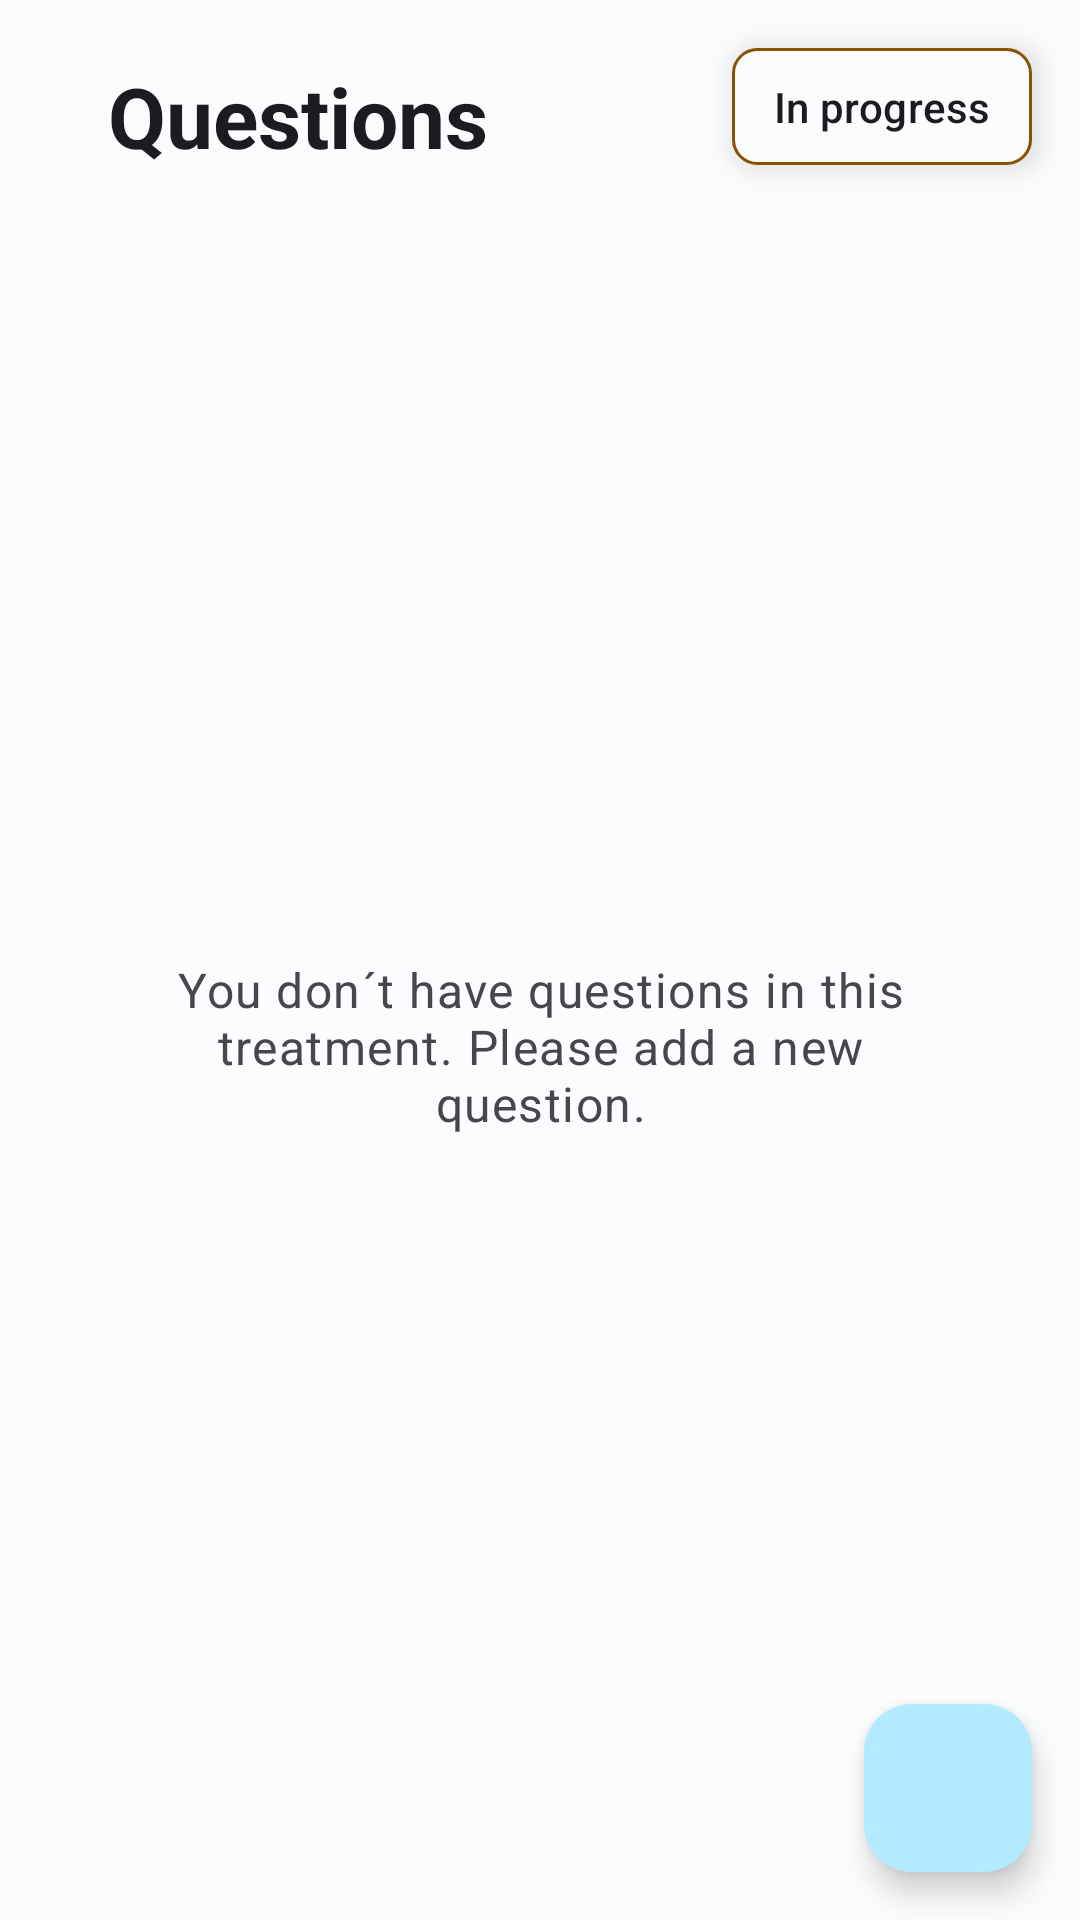

Write the Android layout XML for this screen, with the resource values it uses.
<!-- AndroidManifest.xml: application theme Theme.HealthTrackR -->
<!-- res/layout/fragment_questions.xml -->
<?xml version="1.0" encoding="utf-8"?>
<FrameLayout xmlns:android="http://schemas.android.com/apk/res/android"
    xmlns:app="http://schemas.android.com/apk/res-auto"
    xmlns:tools="http://schemas.android.com/tools"
    android:layout_width="match_parent"
    android:layout_height="match_parent"
    tools:context=".ui.treatments.questions.QuestionsFragment">

    <androidx.coordinatorlayout.widget.CoordinatorLayout
        android:id="@+id/coordinatorLayout"
        android:layout_width="match_parent"
        android:layout_height="match_parent">

        <androidx.constraintlayout.widget.ConstraintLayout
            style="@style/StatusLayout"
            tools:ignore="TextSizeCheck">

            <ImageView
                android:id="@+id/imageViewStatus"
                android:layout_width="wrap_content"
                android:layout_height="wrap_content"
                android:contentDescription="@string/content_description_status_in_progress"
                android:src="@drawable/ic_status_in_progress"
                app:layout_constraintEnd_toEndOf="parent"
                app:layout_constraintStart_toStartOf="parent"
                app:layout_constraintTop_toTopOf="parent"
                app:tint="@color/amber"
                tools:ignore="ImageContrastCheck" />

            <TextView
                android:id="@+id/textViewStatus"
                android:layout_width="0dp"
                android:layout_height="wrap_content"
                android:text="@string/treatments_status_in_progress"
                android:textAlignment="center"
                android:textAppearance="?attr/textAppearanceLabelLarge"
                app:layout_constraintEnd_toEndOf="parent"
                app:layout_constraintStart_toStartOf="parent"
                app:layout_constraintTop_toBottomOf="@+id/imageViewStatus" />

        </androidx.constraintlayout.widget.ConstraintLayout>

        <androidx.core.widget.NestedScrollView
            android:id="@+id/nestedScrollView"
            android:layout_width="match_parent"
            android:layout_height="wrap_content"
            android:visibility="gone"
            app:layout_constraintBottom_toBottomOf="parent"
            app:layout_constraintTop_toTopOf="parent">

            <androidx.constraintlayout.widget.ConstraintLayout
                android:layout_width="match_parent"
                android:layout_height="wrap_content"
                android:layout_gravity="center_horizontal">

                <androidx.constraintlayout.widget.Guideline
                    android:id="@+id/vMarginGuidelineStart"
                    style="@style/vMarginGuidelineStart" />

                <androidx.constraintlayout.widget.Guideline
                    android:id="@+id/vMarginGuidelineEnd"
                    style="@style/vMarginGuidelineEnd" />

                <TextView
                    android:id="@+id/textViewTitle"
                    style="@style/Widget.HealthTrackR.TextView.Title"
                    android:text="@string/questions_app_bar_title"
                    app:layout_constraintBottom_toBottomOf="parent"
                    app:layout_constraintEnd_toEndOf="@id/vMarginGuidelineEnd"
                    app:layout_constraintStart_toStartOf="@id/vMarginGuidelineStart"
                    app:layout_constraintTop_toTopOf="parent"/>

                <LinearLayout
                    android:id="@+id/linearLayout"
                    android:layout_width="0dp"
                    android:layout_height="match_parent"
                    android:orientation="vertical"
                    android:paddingTop="@dimen/linear_layout_padding_top"
                    android:paddingBottom="@dimen/linear_layout_padding_bottom"
                    android:layout_marginTop="@dimen/linear_layout_margin_top_inside_treatments"
                    app:layout_constraintEnd_toEndOf="@id/vMarginGuidelineEnd"
                    app:layout_constraintStart_toStartOf="@id/vMarginGuidelineStart"
                    app:layout_constraintTop_toBottomOf="@+id/textViewTitle"
                    app:layout_constraintWidth_max="@dimen/text_view_max_width">

                </LinearLayout>

            </androidx.constraintlayout.widget.ConstraintLayout>

        </androidx.core.widget.NestedScrollView>

        <androidx.constraintlayout.widget.ConstraintLayout
            android:id="@+id/constraintLayoutNoElements"
            android:layout_width="match_parent"
            android:layout_height="match_parent"
            android:layout_gravity="center"
            android:visibility="visible">

            <androidx.constraintlayout.widget.Guideline
                android:id="@+id/vMarginGuidelineStartNoElements"
                style="@style/vMarginGuidelineStart" />

            <androidx.constraintlayout.widget.Guideline
                android:id="@+id/vMarginGuidelineEndNoElements"
                style="@style/vMarginGuidelineEnd" />

            <TextView
                android:id="@+id/textView"
                style="@style/Widget.HealthTrackR.TextView.Title"
                android:text="@string/questions_app_bar_title"
                app:layout_constraintBottom_toBottomOf="parent"
                app:layout_constraintEnd_toEndOf="@id/vMarginGuidelineEndNoElements"
                app:layout_constraintStart_toStartOf="@id/vMarginGuidelineStartNoElements"
                app:layout_constraintTop_toTopOf="parent" />

            <TextView
                android:id="@+id/textViewNoElements"
                style="@style/Widget.HealthTrackR.TextView.NoElements"
                android:text="@string/questions_no_elements"
                app:layout_constraintBottom_toBottomOf="parent"
                app:layout_constraintEnd_toEndOf="@id/vMarginGuidelineEndNoElements"
                app:layout_constraintStart_toStartOf="@id/vMarginGuidelineStartNoElements"
                app:layout_constraintTop_toBottomOf="@+id/textView" />

        </androidx.constraintlayout.widget.ConstraintLayout>

        <com.google.android.material.floatingactionbutton.FloatingActionButton
            android:id="@+id/buttonAddQuestion"
            style="@style/Widget.HealthTrackR.FloatingActionButton.Primary"
            android:layout_gravity="bottom|end"
            android:contentDescription="@string/content_description_add_question"
            app:srcCompat="@drawable/ic_add" />

    </androidx.coordinatorlayout.widget.CoordinatorLayout>

</FrameLayout>
<!-- resources referenced by this layout -->
<resources>
  <color name="amber">#FFA500</color>
  <dimen name="linear_layout_margin_top_inside_treatments">28dp</dimen>
  <dimen name="linear_layout_padding_bottom">20dp</dimen>
  <dimen name="linear_layout_padding_top">20dp</dimen>
  <dimen name="text_view_max_width">600dp</dimen>
  <string name="content_description_add_question">Add question</string>
  <string name="content_description_status_in_progress">In progress treatment status</string>
  <string name="questions_app_bar_title">Questions</string>
  <string name="questions_no_elements">You don´t have questions in this treatment. Please add a new question.</string>
  <string name="treatments_status_in_progress">In progress</string>
  <dimen name="layout_status_width">100dp</dimen>
  <dimen name="layout_status_padding">10dp</dimen>
  <dimen name="layout_status_margin">16dp</dimen>
  <dimen name="layout_status_elevation">6dp</dimen>
  <dimen name="floating_button_layout_margin">16dp</dimen>
  <dimen name="text_view_title_margin_top">20dp</dimen>
  <dimen name="text_view_title_margin_end">100dp</dimen>
  <style name="TextAppearance.HealthTrackR.TitleLarge" parent="TextAppearance.Material3.TitleLarge">
          <item name="fontFamily">sans-serif</item>
          <item name="android:textStyle">normal</item>
          <item name="android:textColor">?android:textColorPrimary</item>
      </style>
  <style name="TextAppearance.HealthTrackR.TitleSmall" parent="TextAppearance.Material3.TitleSmall">
          <item name="fontFamily">sans-serif</item>
          <item name="android:textStyle">normal</item>
          <item name="android:textColor">?android:textColorPrimary</item>
      </style>
  <style name="TextAppearance.HealthTrackR.BodyLarge" parent="TextAppearance.Material3.BodyLarge">
          <item name="fontFamily">sans-serif</item>
          <item name="android:textStyle">normal</item>
          <item name="android:textColor">?android:textColorSecondary</item>
      </style>
  <style name="TextAppearance.HealthTrackR.BodyMedium" parent="TextAppearance.Material3.BodyMedium">
          <item name="fontFamily">sans-serif</item>
          <item name="android:textStyle">normal</item>
          <item name="android:textColor">?android:textColorSecondary</item>
      </style>
  <style name="TextAppearance.HealthTrackR.BodySmall" parent="TextAppearance.Material3.BodySmall">
          <item name="fontFamily">sans-serif</item>
          <item name="android:textStyle">normal</item>
          <item name="android:textColor">?android:textColorSecondary</item>
      </style>
  <color name="light_primary">#00677D</color>
  <color name="light_onPrimary">#FFFFFF</color>
  <color name="light_primaryContainer">#B2EBFF</color>
  <color name="light_onPrimaryContainer">#001F27</color>
  <color name="light_secondary">#8A5100</color>
  <color name="light_onSecondary">#FFFFFF</color>
  <color name="light_secondaryContainer">#FFDCBD</color>
  <color name="light_onSecondaryContainer">#2C1600</color>
  <color name="light_tertiary">#006D3F</color>
  <color name="light_onTertiary">#FFFFFF</color>
  <color name="light_tertiaryContainer">#92F7B7</color>
  <color name="light_onTertiaryContainer">#00210F</color>
  <color name="light_error">#BA1A1A</color>
  <color name="light_errorContainer">#FFDAD6</color>
  <color name="light_onError">#FFFFFF</color>
  <color name="light_onErrorContainer">#410002</color>
  <color name="light_background">#FBFCFE</color>
  <color name="light_onBackground">#191C1D</color>
  <color name="light_surface">#FBFCFE</color>
  <color name="light_onSurface">#191C1D</color>
  <color name="light_surfaceVariant">#DBE4E8</color>
  <color name="light_onSurfaceVariant">#40484B</color>
  <color name="light_outline">#70787C</color>
  <color name="light_inverseOnSurface">#EFF1F2</color>
  <color name="light_inverseSurface">#2E3132</color>
  <color name="light_inversePrimary">#59D5F8</color>
</resources>
